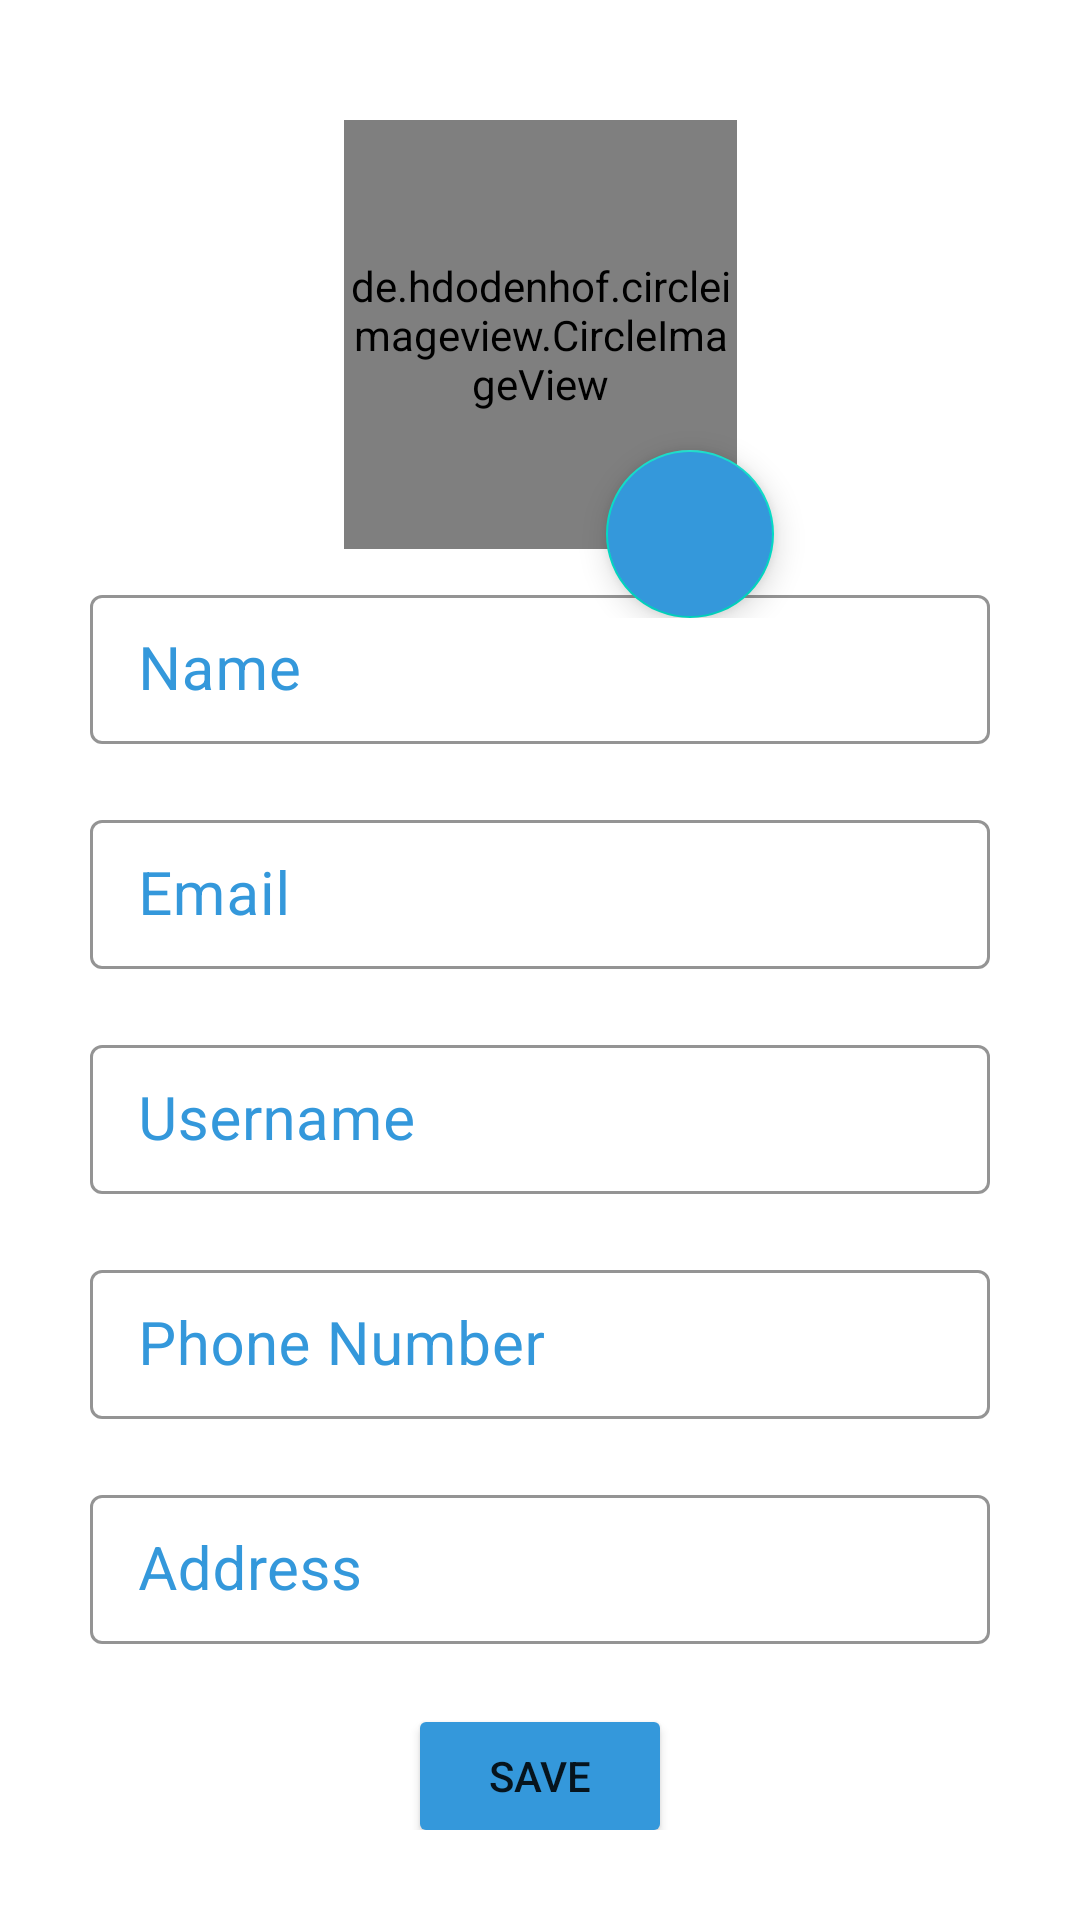

This screen was rendered from an Android layout file. Write that file and the resources it references.
<!-- AndroidManifest.xml: application theme Theme.UAS_PYB -->
<!-- res/layout/activity_profile.xml -->
<?xml version="1.0" encoding="utf-8"?>
<LinearLayout
    xmlns:android="http://schemas.android.com/apk/res/android"
    xmlns:app="http://schemas.android.com/apk/res-auto"
    xmlns:tools="http://schemas.android.com/tools"
    android:layout_width="match_parent"
    android:layout_height="match_parent"
    android:background="@color/bg_color"
    tools:context=".activity.profile.ProfileFragment">

    <androidx.constraintlayout.widget.ConstraintLayout
        android:layout_width="match_parent"
        android:layout_height="match_parent"
        android:layout_margin="30dp">

        <de.hdodenhof.circleimageview.CircleImageView
            android:id="@+id/profileImageView"
            android:layout_width="131dp"
            android:layout_height="143dp"
            android:layout_marginTop="10dp"
            app:layout_constraintEnd_toEndOf="parent"
            app:layout_constraintStart_toStartOf="parent"
            app:layout_constraintTop_toTopOf="parent"
            app:civ_border_width="4dp"
            app:civ_border_color="@color/colorPrimary"
            android:src="@drawable/ic_baseline_account_box_24"/>

        <com.google.android.material.textfield.TextInputLayout
            android:id="@+id/edtNameLayout"
            android:layout_marginTop="10dp"
            android:layout_width="match_parent"
            android:layout_height="55dp"
            android:hint="Name"
            app:boxStrokeColor="#3498DB"
            android:textColorHint="#3498DB"
            app:hintTextColor="#3498DB"
            app:layout_constraintTop_toBottomOf="@+id/profileImageView"
            style="@style/Widget.MaterialComponents.TextInputLayout.OutlinedBox.Dense">

            <com.google.android.material.textfield.TextInputEditText
                android:id="@+id/profileName"
                android:layout_width="match_parent"
                android:layout_height="wrap_content"
                android:textColor="@color/PrimaryText"
                android:textCursorDrawable="@drawable/cursor"
                android:inputType="text"
                android:textSize="20sp"/>

        </com.google.android.material.textfield.TextInputLayout>

        <com.google.android.material.textfield.TextInputLayout
            android:id="@+id/edtEmailLayout"
            style="@style/Widget.MaterialComponents.TextInputLayout.OutlinedBox.Dense"
            android:layout_width="match_parent"
            android:layout_height="55dp"
            android:hint="Email"
            android:layout_marginTop="20dp"
            android:textColorHint="#3498DB"
            app:boxStrokeColor="#3498DB"
            app:hintTextColor="#3498DB"
            app:layout_constraintTop_toBottomOf="@+id/edtNameLayout">

            <com.google.android.material.textfield.TextInputEditText
                android:id="@+id/profileEmail"
                android:layout_width="match_parent"
                android:layout_height="wrap_content"
                android:inputType="text"
                android:textColor="@color/PrimaryText"
                android:textCursorDrawable="@drawable/cursor"
                android:textSize="20sp" />

        </com.google.android.material.textfield.TextInputLayout>


        <com.google.android.material.textfield.TextInputLayout
            android:id="@+id/edtUsernameLayout"
            android:layout_marginTop="20dp"
            style="@style/Widget.MaterialComponents.TextInputLayout.OutlinedBox.Dense"
            android:layout_width="match_parent"
            android:layout_height="55dp"
            android:hint="Username"
            android:textColorHint="#3498DB"
            app:boxStrokeColor="#3498DB"
            app:hintTextColor="#3498DB"
            app:layout_constraintTop_toBottomOf="@+id/edtEmailLayout">

            <com.google.android.material.textfield.TextInputEditText
                android:id="@+id/profileUsername"
                android:layout_width="match_parent"
                android:layout_height="wrap_content"
                android:inputType="text"
                android:textColor="@color/PrimaryText"
                android:textCursorDrawable="@drawable/cursor"
                android:textSize="20sp" />
        </com.google.android.material.textfield.TextInputLayout>























        <com.google.android.material.textfield.TextInputLayout
            android:id="@+id/edtPhoneNumberLayout"
            android:layout_marginTop="20dp"
            style="@style/Widget.MaterialComponents.TextInputLayout.OutlinedBox.Dense"
            android:layout_width="match_parent"
            android:layout_height="55dp"
            android:hint="Phone Number"
            android:textColorHint="#3498DB"
            app:boxStrokeColor="#3498DB"
            app:hintTextColor="#3498DB"
            app:layout_constraintTop_toBottomOf="@+id/edtUsernameLayout">

            <com.google.android.material.textfield.TextInputEditText
                android:id="@+id/profilePhoneNumber"
                android:layout_width="match_parent"
                android:layout_height="wrap_content"
                android:inputType="text"
                android:textColor="@color/PrimaryText"
                android:textCursorDrawable="@drawable/cursor"
                android:textSize="20sp" />
        </com.google.android.material.textfield.TextInputLayout>

        <com.google.android.material.textfield.TextInputLayout
            android:id="@+id/edtAddressLayout"
            android:layout_marginTop="20dp"
            style="@style/Widget.MaterialComponents.TextInputLayout.OutlinedBox.Dense"
            android:layout_width="match_parent"
            android:layout_height="55dp"
            android:hint="Address"
            android:textColorHint="#3498DB"
            app:boxStrokeColor="#3498DB"
            app:hintTextColor="#3498DB"
            app:layout_constraintTop_toBottomOf="@+id/edtPhoneNumberLayout">

            <com.google.android.material.textfield.TextInputEditText
                android:id="@+id/profileAddress"
                android:layout_width="match_parent"
                android:layout_height="wrap_content"
                android:inputType="text"
                android:textColor="@color/PrimaryText"
                android:textCursorDrawable="@drawable/cursor"
                android:textSize="20sp" />
        </com.google.android.material.textfield.TextInputLayout>

        <Button
            android:id="@+id/saveProfileInfo"
            style="@style/Widget.AppCompat.Button"
            android:layout_width="wrap_content"
            android:layout_marginTop="20dp"
            android:layout_height="wrap_content"
            android:text="Save"
            app:backgroundTint="#3498DB"
            app:layout_constraintLeft_toLeftOf="parent"
            app:layout_constraintRight_toRightOf="parent"
            app:layout_constraintTop_toBottomOf="@+id/edtAddressLayout" />
        <LinearLayout
            android:layout_width="match_parent"
            android:layout_height="wrap_content"
            app:layout_constraintLeft_toLeftOf="parent"
            android:orientation="vertical"
            android:gravity="center"
            tools:ignore="MissingConstraints">
            <com.google.android.material.floatingactionbutton.FloatingActionButton
                android:id="@+id/camera"
                android:layout_marginTop="120dp"
                android:layout_marginLeft="50dp"
                app:layout_constraintLeft_toLeftOf="parent"
                android:backgroundTint="#3498DB"
                android:src="@drawable/ic_baseline_camera_alt_24"
                android:tint="#3498DB"
                android:layout_width="match_parent"
                android:layout_height="match_parent"/>

        </LinearLayout>

        <ProgressBar
            android:id="@+id/progress_bar"
            android:layout_width="wrap_content"
            android:layout_height="wrap_content"
            android:visibility="gone"
            app:layout_constraintBottom_toBottomOf="parent"
            app:layout_constraintEnd_toEndOf="parent"
            app:layout_constraintStart_toStartOf="parent"
            app:layout_constraintTop_toTopOf="parent" />

    </androidx.constraintlayout.widget.ConstraintLayout>
</LinearLayout>
<!-- resources referenced by this layout -->
<resources>
  <color name="PrimaryText">#000000</color>
  <color name="bg_color">#FFFFFF</color>
  <color name="colorPrimary">#3498DB</color>
  <style name="Theme.UAS_PYB" parent="Theme.MaterialComponents.DayNight.NoActionBar">
          
          <item name="colorPrimary">@color/purple_500</item>
          <item name="colorPrimaryVariant">@color/purple_700</item>
          <item name="colorOnPrimary">@color/white</item>
          
          <item name="colorSecondary">@color/teal_200</item>
          <item name="colorSecondaryVariant">@color/teal_700</item>
          <item name="colorOnSecondary">@color/black</item>
          
          <item name="android:statusBarColor" tools:targetApi="l">?attr/colorPrimaryVariant</item>
          
      </style>
  <color name="purple_500">#FF6200EE</color>
  <color name="purple_700">#FF3700B3</color>
  <color name="white">#FFFFFFFF</color>
  <color name="teal_200">#FF03DAC5</color>
  <color name="teal_700">#FF018786</color>
  <color name="black">#FF000000</color>
</resources>
